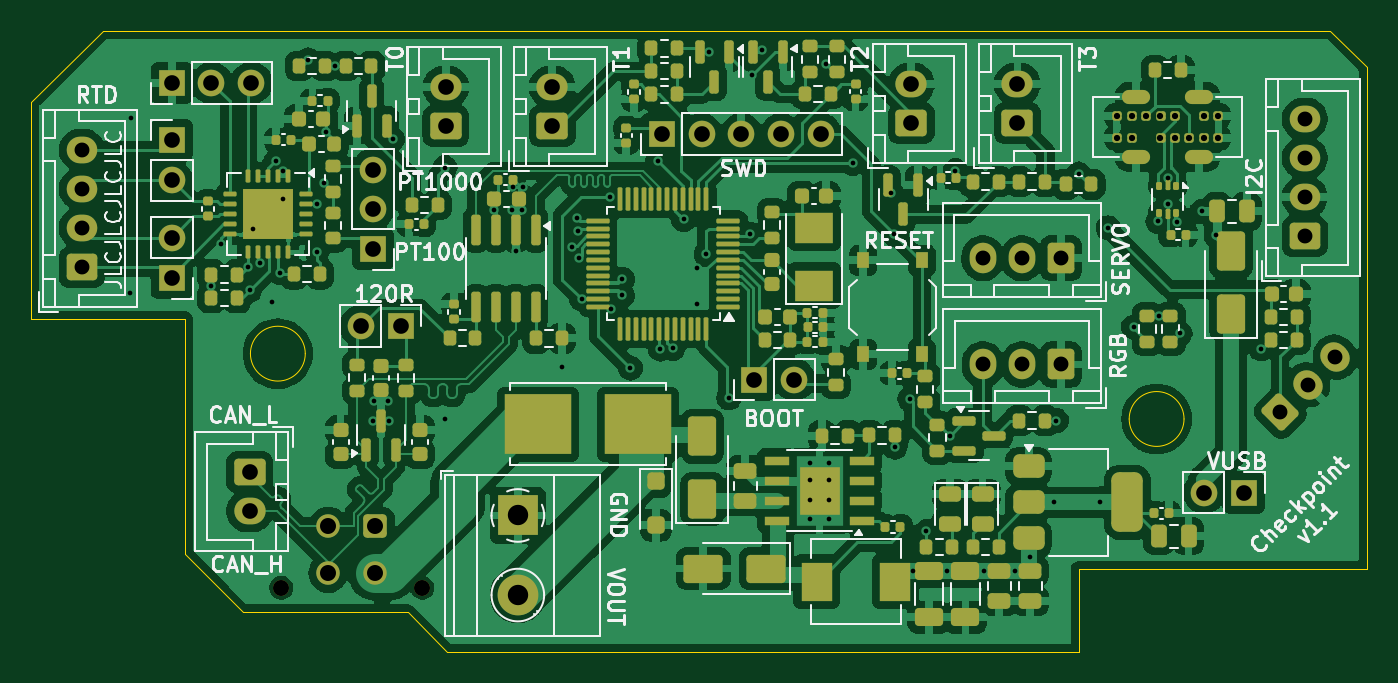
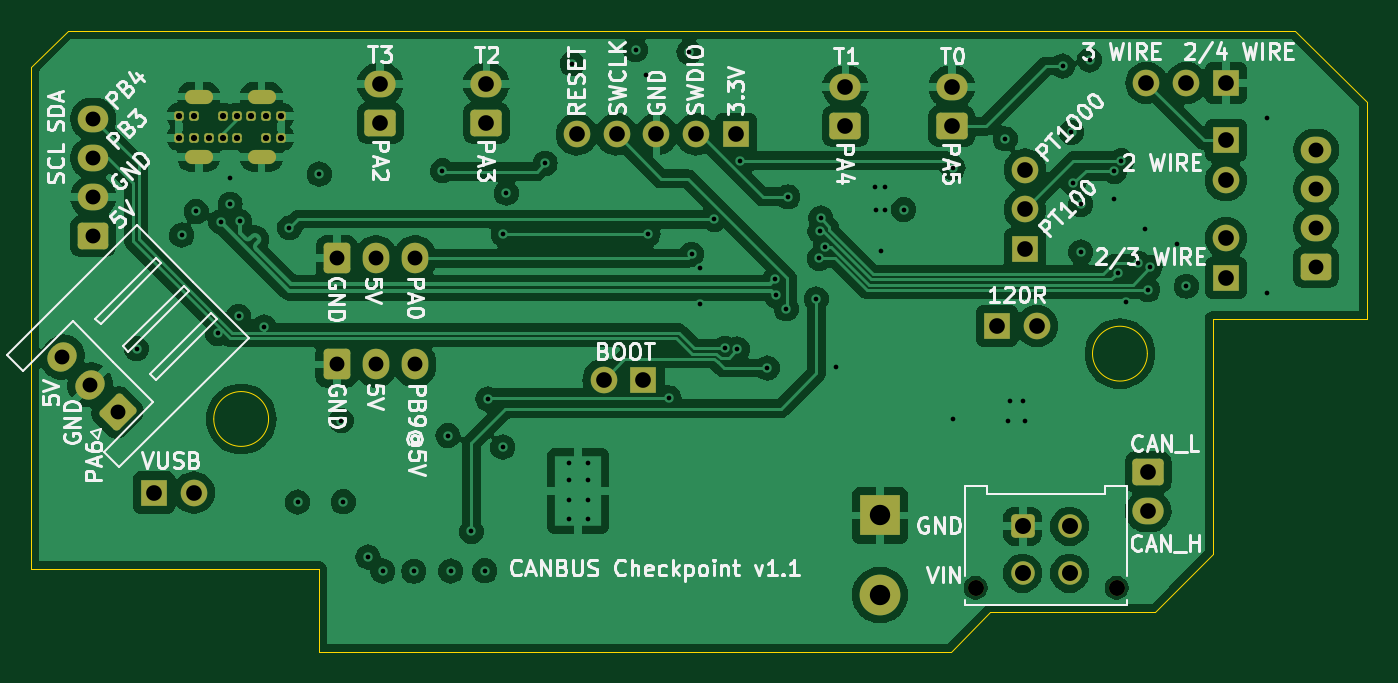
Circuit board: 13 layer files. Board 85.2 x 39.6 mm.
- bottom_copper: checkpoint-CuBottom.gbr (164953 bytes)
- inner_copper: checkpoint-CuIn1.gbr (153307 bytes)
- inner_copper: checkpoint-CuIn2.gbr (145873 bytes)
- top_copper: checkpoint-CuTop.gbr (289775 bytes)
- outline: checkpoint-EdgeCuts.gbr (1387 bytes)
- bottom_mask: checkpoint-MaskBottom.gbr (4714 bytes)
- top_mask: checkpoint-MaskTop.gbr (16979 bytes)
- drill: checkpoint-NPTH.drl (366 bytes)
- drill: checkpoint-PTH.drl (3474 bytes)
- paste: checkpoint-PasteBottom.gbr (457 bytes)
- paste: checkpoint-PasteTop.gbr (13411 bytes)
- bottom_silk: checkpoint-SilkBottom.gbr (78730 bytes)
- top_silk: checkpoint-SilkTop.gbr (86835 bytes)

=== bottom_copper: checkpoint-CuBottom.gbr (164953 bytes, source omitted) ===
=== inner_copper: checkpoint-CuIn1.gbr (153307 bytes, source omitted) ===
=== inner_copper: checkpoint-CuIn2.gbr (145873 bytes, source omitted) ===
=== top_copper: checkpoint-CuTop.gbr (289775 bytes, source omitted) ===
=== outline: checkpoint-EdgeCuts.gbr ===
%TF.GenerationSoftware,KiCad,Pcbnew,8.0.2-1*%
%TF.CreationDate,2024-05-27T11:52:51-04:00*%
%TF.ProjectId,checkpoint,63686563-6b70-46f6-996e-742e6b696361,v1.1*%
%TF.SameCoordinates,Original*%
%TF.FileFunction,Profile,NP*%
%FSLAX46Y46*%
G04 Gerber Fmt 4.6, Leading zero omitted, Abs format (unit mm)*
G04 Created by KiCad (PCBNEW 8.0.2-1) date 2024-05-27 11:52:51*
%MOMM*%
%LPD*%
G01*
G04 APERTURE LIST*
%TA.AperFunction,Profile*%
%ADD10C,0.050000*%
%TD*%
G04 APERTURE END LIST*
D10*
X10394592Y-34419278D02*
X10394592Y-19408882D01*
X14101983Y-38129760D02*
X10391501Y-34419278D01*
X5144592Y-1017500D02*
X569592Y-5592500D01*
X67419592Y-40658882D02*
X67419592Y-35388882D01*
X85794592Y-35388882D02*
X67419592Y-35388882D01*
X27113876Y-40658882D02*
X24584754Y-38129760D01*
X18059592Y-21627882D02*
G75*
G02*
X14559592Y-21627882I-1750000J0D01*
G01*
X14559592Y-21627882D02*
G75*
G02*
X18059592Y-21627882I1750000J0D01*
G01*
X74141592Y-25796882D02*
G75*
G02*
X70641592Y-25796882I-1750000J0D01*
G01*
X70641592Y-25796882D02*
G75*
G02*
X74141592Y-25796882I1750000J0D01*
G01*
X67420000Y-40658882D02*
X27114284Y-40658882D01*
X10394592Y-19408882D02*
X569592Y-19408882D01*
X24586210Y-38129760D02*
X14101983Y-38129760D01*
X85794592Y-3342500D02*
X85794592Y-35388882D01*
X85794592Y-3342500D02*
X83469607Y-1017500D01*
X569592Y-19408882D02*
X569592Y-5592500D01*
X5144592Y-1017500D02*
X83469607Y-1017500D01*
M02*

=== bottom_mask: checkpoint-MaskBottom.gbr (4714 bytes, source withheld) ===
=== top_mask: checkpoint-MaskTop.gbr (16979 bytes, source omitted) ===
=== drill: checkpoint-NPTH.drl ===
M48
; DRILL file {KiCad 8.0.2-1} date 2024-05-27T11:52:51-0400
; FORMAT={-:-/ absolute / inch / decimal}
; #@! TF.CreationDate,2024-05-27T11:52:51-04:00
; #@! TF.GenerationSoftware,Kicad,Pcbnew,8.0.2-1
; #@! TF.FileFunction,NonPlated,1,4,NPTH
FMAT,2
INCH
; #@! TA.AperFunction,NonPlated,NPTH,ComponentDrill
T1C0.0402
%
G90
G05
T1
X0.6504Y-1.4401
X1.0047Y-1.4401
M30

=== drill: checkpoint-PTH.drl ===
M48
; DRILL file {KiCad 8.0.2-1} date 2024-05-27T11:52:51-0400
; FORMAT={-:-/ absolute / inch / decimal}
; #@! TF.CreationDate,2024-05-27T11:52:51-04:00
; #@! TF.GenerationSoftware,Kicad,Pcbnew,8.0.2-1
; #@! TF.FileFunction,Plated,1,4,PTH
FMAT,2
INCH
; #@! TA.AperFunction,Plated,PTH,ViaDrill
T1C0.0118
; #@! TA.AperFunction,Plated,PTH,ComponentDrill
T2C0.0118
; #@! TA.AperFunction,Plated,PTH,ComponentDrill
T3C0.0157
; #@! TA.AperFunction,Plated,PTH,ComponentDrill
T4C0.0197
; #@! TA.AperFunction,Plated,PTH,ComponentDrill
T5C0.0374
; #@! TA.AperFunction,Plated,PTH,ComponentDrill
T6C0.0394
; #@! TA.AperFunction,Plated,PTH,ComponentDrill
T7C0.0402
; #@! TA.AperFunction,Plated,PTH,ComponentDrill
T8C0.0512
%
G90
G05
T1
X0.2717Y-0.6996
X0.2724Y-0.2602
X0.4752Y-0.6819
X0.4988Y-0.5767
X0.5663Y-0.6342
X0.5722Y-0.6907
X0.5795Y-0.5387
X0.5962Y-0.6244
X0.6272Y-0.7213
X0.6386Y-0.3669
X0.648Y-0.6481
X0.6561Y-0.3935
X0.6563Y-0.4639
X0.7185Y-0.1134
X0.7406Y-0.476
X0.7406Y-0.5961
X0.7589Y-0.4236
X0.7638Y-0.2953
X0.7862Y-0.1287
X0.8803Y-1.0195
X0.8848Y-0.9699
X0.9181Y-0.9697
X0.9224Y-1.0195
X0.9303Y-0.3118
X1.0618Y-0.3843
X1.0618Y-1.0154
X1.1854Y-0.4894
X1.2315Y-0.4894
X1.2317Y-0.4334
X1.2417Y-0.5945
X1.2547Y-0.4909
X1.2583Y-0.4324
X1.3551Y-0.885
X1.3821Y-0.5838
X1.3937Y-0.5106
X1.396Y-0.5436
X1.3976Y-0.6122
X1.4051Y-0.7142
X1.4766Y-0.4575
X1.4803Y-0.7385
X1.5075Y-0.7051
X1.5079Y-0.6646
X1.528Y-0.8874
X1.5965Y-0.3669
X1.6032Y-0.8399
X1.6349Y-0.8382
X1.6618Y-0.5142
X1.6961Y-0.637
X1.6965Y-0.7268
X1.7183Y-0.6018
X1.7248Y-0.0941
X1.7752Y-0.9626
X1.8282Y-0.5518
X1.8335Y-0.1508
X1.8591Y-0.0878
X2.0185Y-0.1228
X2.0862Y-0.3732
X2.1839Y-0.448
X2.1914Y-0.552
X2.1929Y-1.0862
X2.2301Y-0.9654
X2.2382Y-1.3969
X2.2717Y-1.298
X2.3236Y-1.3976
X2.3305Y-1.0573
X2.3445Y-0.3917
X2.4161Y-1.398
X2.4941Y-1.3976
X2.5311Y-1.3626
X2.5933Y-1.2236
X2.5984Y-1.0197
X2.6539Y-0.4004
X2.7083Y-1.2244
X2.7287Y-0.5354
X2.7925Y-0.7843
X2.8538Y-0.5194
X2.8567Y-0.7573
X2.8777Y-0.4093
X2.8777Y-0.4762
X2.9016Y-0.5196
X2.9091Y-0.8008
X2.963Y-0.4941
X2.9996Y-0.5535
X3.113Y-0.839
T2
X1.9795Y-1.1252
X1.9795Y-1.1685
X1.9795Y-1.2196
X1.9795Y-1.2669
X2.0268Y-1.1252
X2.0268Y-1.1685
X2.0268Y-1.2196
X2.0268Y-1.2669
T3
X2.7496Y-0.2539
X2.7496Y-0.3091
X2.787Y-0.2539
X2.787Y-0.3091
X2.8244Y-0.2539
X2.8598Y-0.2539
X2.8598Y-0.3091
X2.8953Y-0.2539
X2.8953Y-0.3091
X2.9307Y-0.3091
X2.9681Y-0.2539
X2.9681Y-0.3091
X3.0055Y-0.2539
X3.0055Y-0.3091
T5
X0.1492Y-0.339
X0.1492Y-0.4374
X0.1492Y-0.5358
X0.1492Y-0.6343
X2.413Y-0.6116
X2.4134Y-0.8787
X2.5114Y-0.6116
X2.5118Y-0.8787
X2.6098Y-0.6116
X2.6102Y-0.8787
X3.1603Y-0.9991
X3.222Y-0.2614
X3.222Y-0.3598
X3.222Y-0.4583
X3.222Y-0.5567
X3.2299Y-0.9295
X3.2995Y-0.8599
T6
X0.3754Y-0.1716
X0.3756Y-0.561
X0.3756Y-0.661
X0.376Y-0.3157
X0.376Y-0.4157
X0.4754Y-0.1716
X0.5715Y-1.1492
X0.5715Y-1.2476
X0.5754Y-0.1716
X0.8506Y-0.7818
X0.8811Y-0.3889
X0.8811Y-0.4889
X0.8811Y-0.5889
X0.9506Y-0.7818
X1.0646Y-0.1815
X1.0646Y-0.2799
X1.3317Y-0.1815
X1.3317Y-0.2799
X1.6067Y-0.3004
X1.7067Y-0.3004
X1.8067Y-0.3004
X1.8394Y-0.9165
X1.9067Y-0.3004
X1.9394Y-0.9165
X2.0067Y-0.3004
X2.2338Y-0.1736
X2.2338Y-0.272
X2.5004Y-0.1736
X2.5004Y-0.272
X2.969Y-1.2004
X3.069Y-1.2004
T7
X0.7685Y-1.285
X0.7685Y-1.4031
X0.8866Y-1.285
X0.8866Y-1.4031
T8
X1.2451Y-1.2581
X1.2451Y-1.4581
T4
G00X2.7811Y-0.2055
M15
G01X2.8165Y-0.2055
M16
G05
G00X2.7811Y-0.3575
M15
G01X2.8165Y-0.3575
M16
G05
G00X2.9386Y-0.2055
M15
G01X2.974Y-0.2055
M16
G05
G00X2.9386Y-0.3575
M15
G01X2.974Y-0.3575
M16
G05
M30

=== paste: checkpoint-PasteBottom.gbr ===
%TF.GenerationSoftware,KiCad,Pcbnew,8.0.2-1*%
%TF.CreationDate,2024-05-27T11:52:51-04:00*%
%TF.ProjectId,checkpoint,63686563-6b70-46f6-996e-742e6b696361,v1.1*%
%TF.SameCoordinates,Original*%
%TF.FileFunction,Paste,Bot*%
%TF.FilePolarity,Positive*%
%FSLAX46Y46*%
G04 Gerber Fmt 4.6, Leading zero omitted, Abs format (unit mm)*
G04 Created by KiCad (PCBNEW 8.0.2-1) date 2024-05-27 11:52:51*
%MOMM*%
%LPD*%
G01*
G04 APERTURE LIST*
G04 APERTURE END LIST*
M02*

=== paste: checkpoint-PasteTop.gbr (13411 bytes, source omitted) ===
=== bottom_silk: checkpoint-SilkBottom.gbr (78730 bytes, source omitted) ===
=== top_silk: checkpoint-SilkTop.gbr (86835 bytes, source omitted) ===
